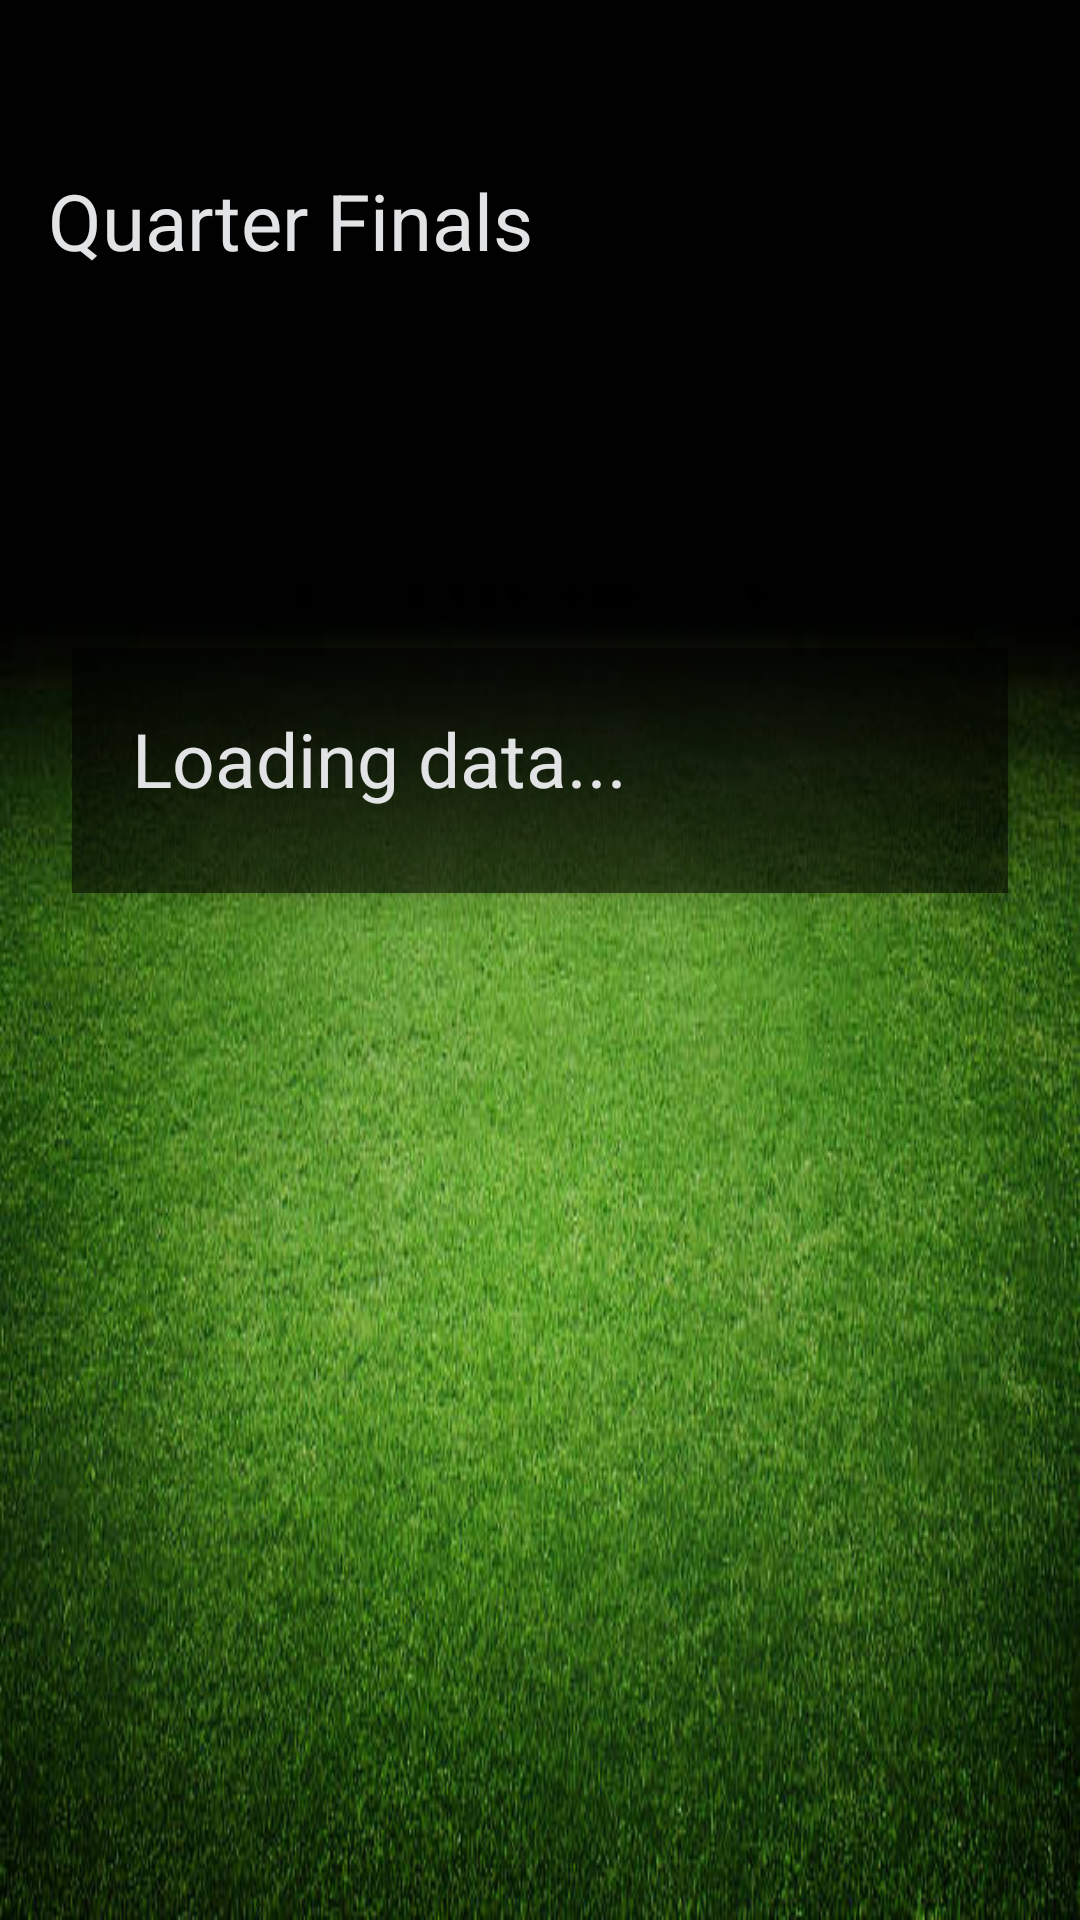

Produce the Android XML layout that renders to this screen, including the resource entries it uses.
<!-- AndroidManifest.xml: application theme Theme.KickNation -->
<!-- res/layout/fragment_quarterfinal.xml -->
<?xml version="1.0" encoding="utf-8"?>
<RelativeLayout xmlns:android="http://schemas.android.com/apk/res/android"
    android:layout_width="match_parent"
    android:layout_height="match_parent"
    android:background="@drawable/soccer_field"
    android:padding="16dp">

    <TextView
        android:id="@+id/titleTextView"
        android:layout_width="wrap_content"
        android:layout_height="wrap_content"
        android:text="Quarter Finals"
        android:textSize="26sp"
        android:textColor="@color/material_dynamic_neutral90"
        android:layout_alignParentStart="true"
        android:layout_alignParentTop="true"
        android:layout_marginTop="40dp"
        android:layout_marginBottom="16dp" />

    <LinearLayout
        android:id="@+id/matchContainer"
        android:layout_width="match_parent"
        android:layout_height="wrap_content"
        android:layout_marginTop="200dp"
        android:orientation="vertical"
        android:background="#88000000"
        android:padding="20dp"
        android:textSize="25sp"
        android:layout_marginLeft="8dp"
        android:layout_marginRight="8dp"
        android:elevation="4dp">

        <TextView
            android:id="@+id/quarterFinalTextView"
            android:layout_width="match_parent"
            android:layout_height="wrap_content"
            android:text="Loading data..."
            android:textSize="25sp"
            android:textColor="@color/material_dynamic_neutral90"
            android:lineSpacingExtra="10dp"
            android:paddingBottom="8dp"/>
    </LinearLayout>

</RelativeLayout>
<!-- resources referenced by this layout -->
<resources>
  <!-- drawable soccer_field: jpg bitmap (drawable, 50589 bytes) -->
  <style name="Theme.KickNation" parent="android:Theme.Material.Light.NoActionBar" />
</resources>
